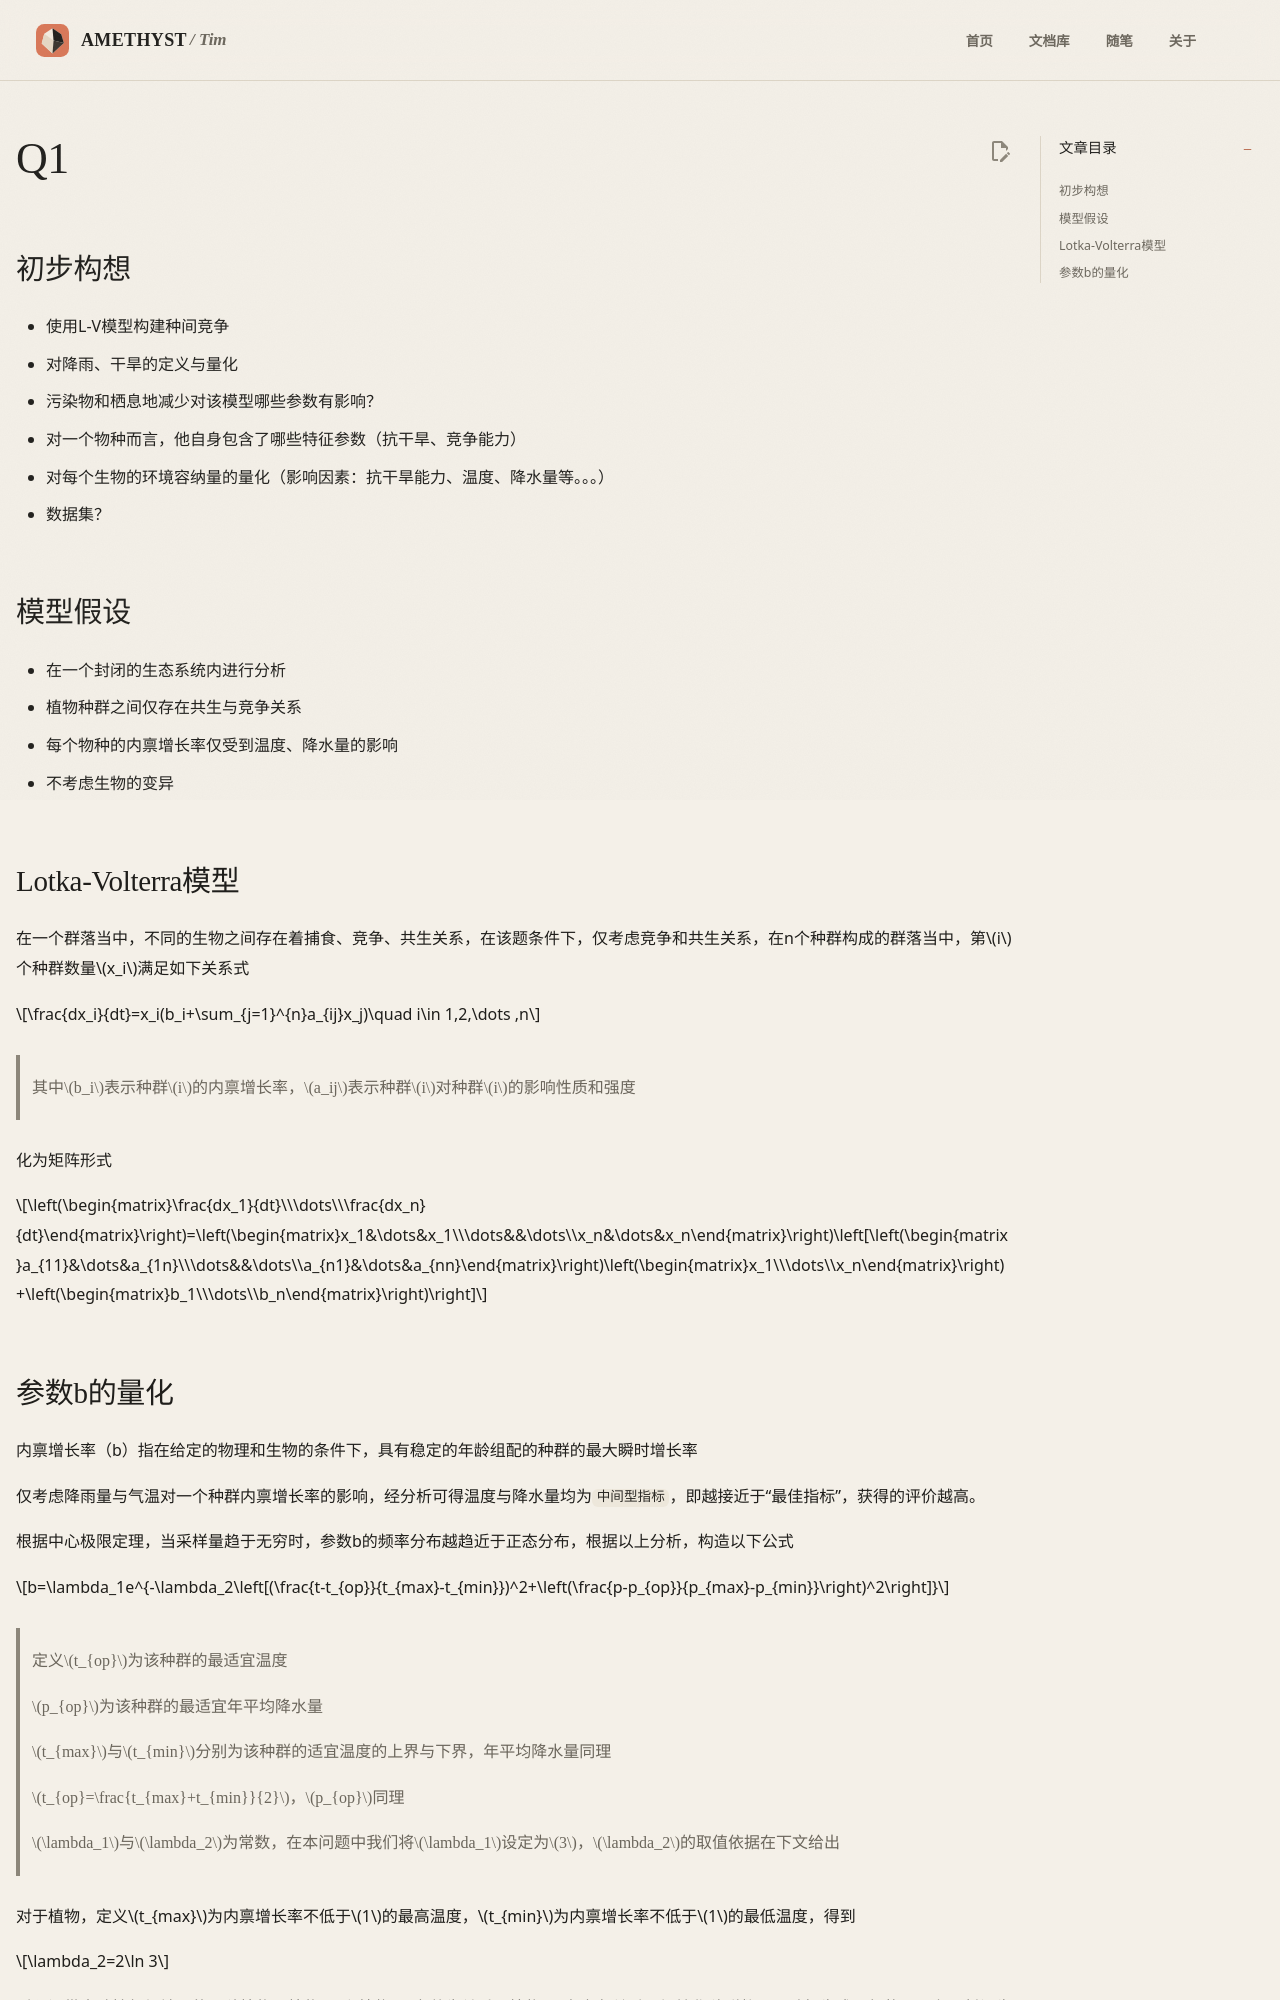

repository: AmethystTim/AmethystTim.github.io · page: 比赛/数学建模/复现/2023AQ1/index.html · generator: mkdocs

## 初步构想

- 使用L-V模型构建种间竞争
- 对降雨、干旱的定义与量化
- 污染物和栖息地减少对该模型哪些参数有影响？
- 对一个物种而言，他自身包含了哪些特征参数（抗干旱、竞争能力）
- 对每个生物的环境容纳量的量化（影响因素：抗干旱能力、温度、降水量等。。。）
- 数据集？

## 模型假设
- 在一个封闭的生态系统内进行分析
- 植物种群之间仅存在共生与竞争关系
- 每个物种的内禀增长率仅受到温度、降水量的影响
- 不考虑生物的变异

## Lotka-Volterra模型

在一个群落当中，不同的生物之间存在着捕食、竞争、共生关系，在该题条件下，仅考虑竞争和共生关系，在n个种群构成的群落当中，第$i$个种群数量$x_i$满足如下关系式

$$\frac{dx_i}{dt}=x_i(b_i+\sum_{j=1}^{n}a_{ij}x_j)\quad i\in 1,2,\dots ,n$$

> 其中$b_i$表示种群$i$的内禀增长率，$a_ij$表示种群$i$对种群$i$的影响性质和强度

化为矩阵形式

$$\left(\begin{matrix}\frac{dx_1}{dt}\\\dots\\\frac{dx_n}{dt}\end{matrix}\right)=\left(\begin{matrix}x_1&\dots&x_1\\\dots&&\dots\\x_n&\dots&x_n\end{matrix}\right)\left[\left(\begin{matrix}a_{11}&\dots&a_{1n}\\\dots&&\dots\\a_{n1}&\dots&a_{nn}\end{matrix}\right)\left(\begin{matrix}x_1\\\dots\\x_n\end{matrix}\right)+\left(\begin{matrix}b_1\\\dots\\b_n\end{matrix}\right)\right]$$
